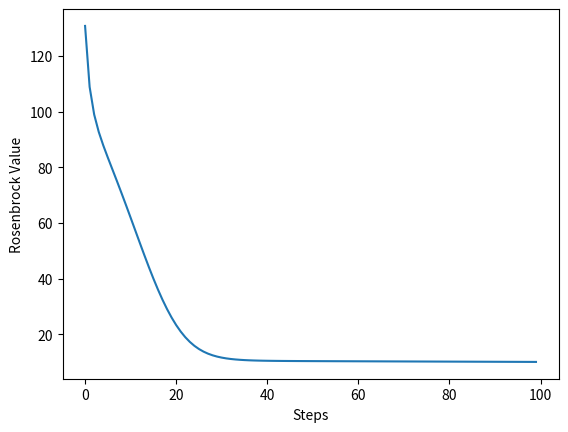

Source code (Python):
import numpy as np
import math
import matplotlib.pyplot as plt

# define rosenbrock function
def Rosenbrock(x):
    return sum(100.0*(x[1:]-x[:-1]**2.0)**2.0 + (1-x[:-1])**2.0)

def d_Rosenbrock(x):
    xm = x[1:-1]        # xm
    xm_m1 = x[:-2]      # xm_minus_1
    xm_p1 = x[2:]       # xm_plus_1
    d_r = np.zeros_like(x)
    d_r[1:-1] = np.multiply(200, (xm - xm_m1**2)) - \
                400 * np.multiply(xm_p1 - xm**2, xm) - 2 * (1 - xm)
    d_r[0] = -400 * np.multiply(x[0],(x[1]-x[0]**2)) - 2 * (1 - x[0])
    d_r[-1] = 200 * (x[-1] - x[-2]**2)
    return d_r

# define finite gradient descent function
def num_gradient_descent(learning_rate, x, num_iteration):
    rosen = []
    for i in range(num_iteration):
        gradient = d_Rosenbrock(x)
        x -= learning_rate * gradient
        rosen.append(Rosenbrock(x))
    return rosen

num_iteration = 100
x = np.random.random_sample((20,1))
learning_rate = 0.001
step = np.arange(num_iteration)
out = num_gradient_descent(learning_rate,x,num_iteration)

# plot figure
plt.figure()
plt.plot(step, out)
plt.xlabel('Steps')
plt.ylabel('Rosenbrock Value')
plt.show()